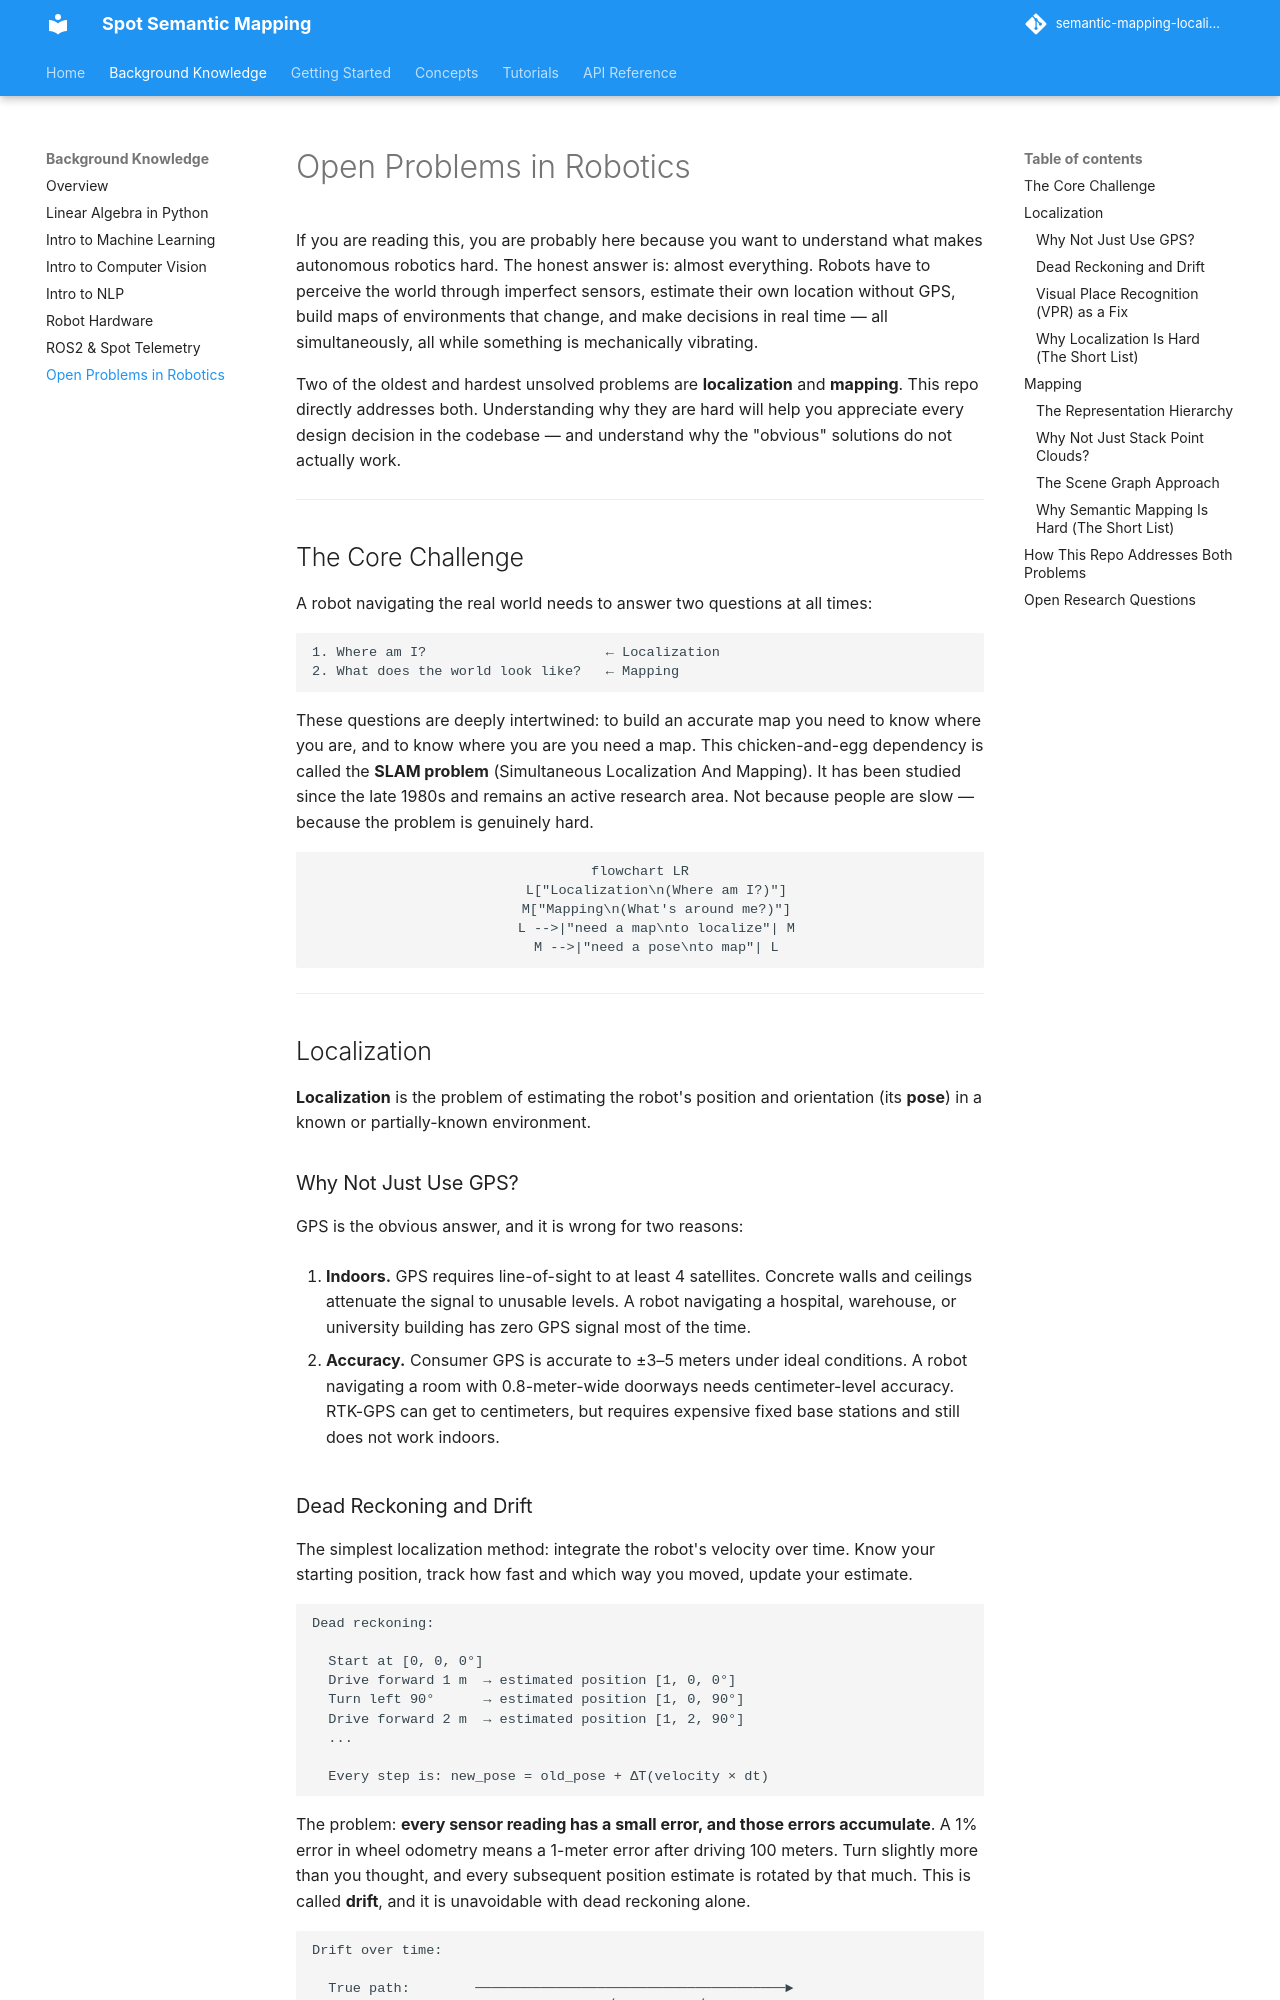

repository: minhphd/semantic-mapping-localization · page: background/open_problems/index.html · generator: mkdocs

# Open Problems in Robotics

If you are reading this, you are probably here because you want to understand what makes autonomous robotics hard. The honest answer is: almost everything. Robots have to perceive the world through imperfect sensors, estimate their own location without GPS, build maps of environments that change, and make decisions in real time — all simultaneously, all while something is mechanically vibrating.

Two of the oldest and hardest unsolved problems are **localization** and **mapping**. This repo directly addresses both. Understanding why they are hard will help you appreciate every design decision in the codebase — and understand why the "obvious" solutions do not actually work.

---

## The Core Challenge

A robot navigating the real world needs to answer two questions at all times:

```
1. Where am I?                      ← Localization
2. What does the world look like?   ← Mapping
```

These questions are deeply intertwined: to build an accurate map you need to know where you are, and to know where you are you need a map. This chicken-and-egg dependency is called the **SLAM problem** (Simultaneous Localization And Mapping). It has been studied since the late 1980s and remains an active research area. Not because people are slow — because the problem is genuinely hard.

```mermaid
flowchart LR
    L["Localization\n(Where am I?)"]
    M["Mapping\n(What's around me?)"]
    L -->|"need a map\nto localize"| M
    M -->|"need a pose\nto map"| L
```

---

## Localization

**Localization** is the problem of estimating the robot's position and orientation (its **pose**) in a known or partially-known environment.

### Why Not Just Use GPS?

GPS is the obvious answer, and it is wrong for two reasons:

1. **Indoors.** GPS requires line-of-sight to at least 4 satellites. Concrete walls and ceilings attenuate the signal to unusable levels. A robot navigating a hospital, warehouse, or university building has zero GPS signal most of the time.

2. **Accuracy.** Consumer GPS is accurate to ±3–5 meters under ideal conditions. A robot navigating a room with 0.8-meter-wide doorways needs centimeter-level accuracy. RTK-GPS can get to centimeters, but requires expensive fixed base stations and still does not work indoors.
